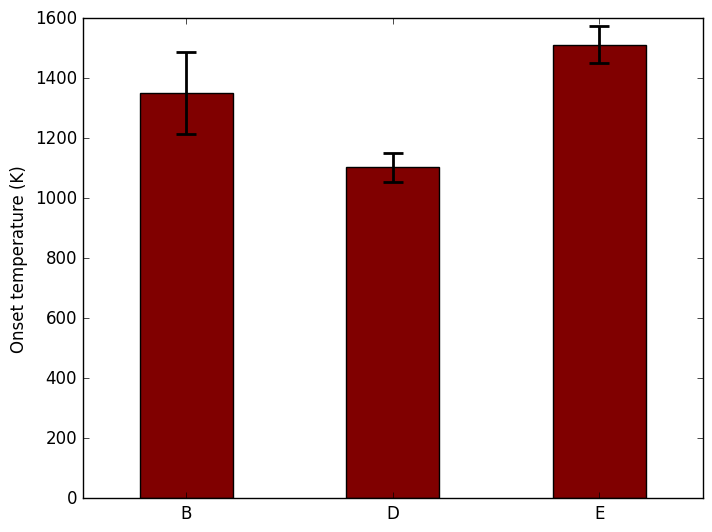

The matplotlib source for this figure:
# -*- coding: utf-8 -*-
"""
Created on Fri May 19 04:40:03 2023

[redacted]
"""
import matplotlib.pyplot as plt

onsets  = [1351,1104,1513]
error   = [135.5,47.9,62.4]
lignins = ['B','D','E']
xvals   = [1,2,3]

plt.style.use('classic')
light_maroon = 'maroon'
plt.bar(lignins,onsets,yerr=error,color=light_maroon,edgecolor='black',capsize=7,width = 0.45,align='center',error_kw=dict(lw=2, capthick=2))
#plt.xticks(xvals, lignins)
plt.xlim([- 0.5, 2 + 0.5])

plt.ylabel('Onset temperature (K)')
#plt.xlabel('Molecule')
plt.savefig('python_outputs\\bargraph_onset_lignin.png',dpi=400)